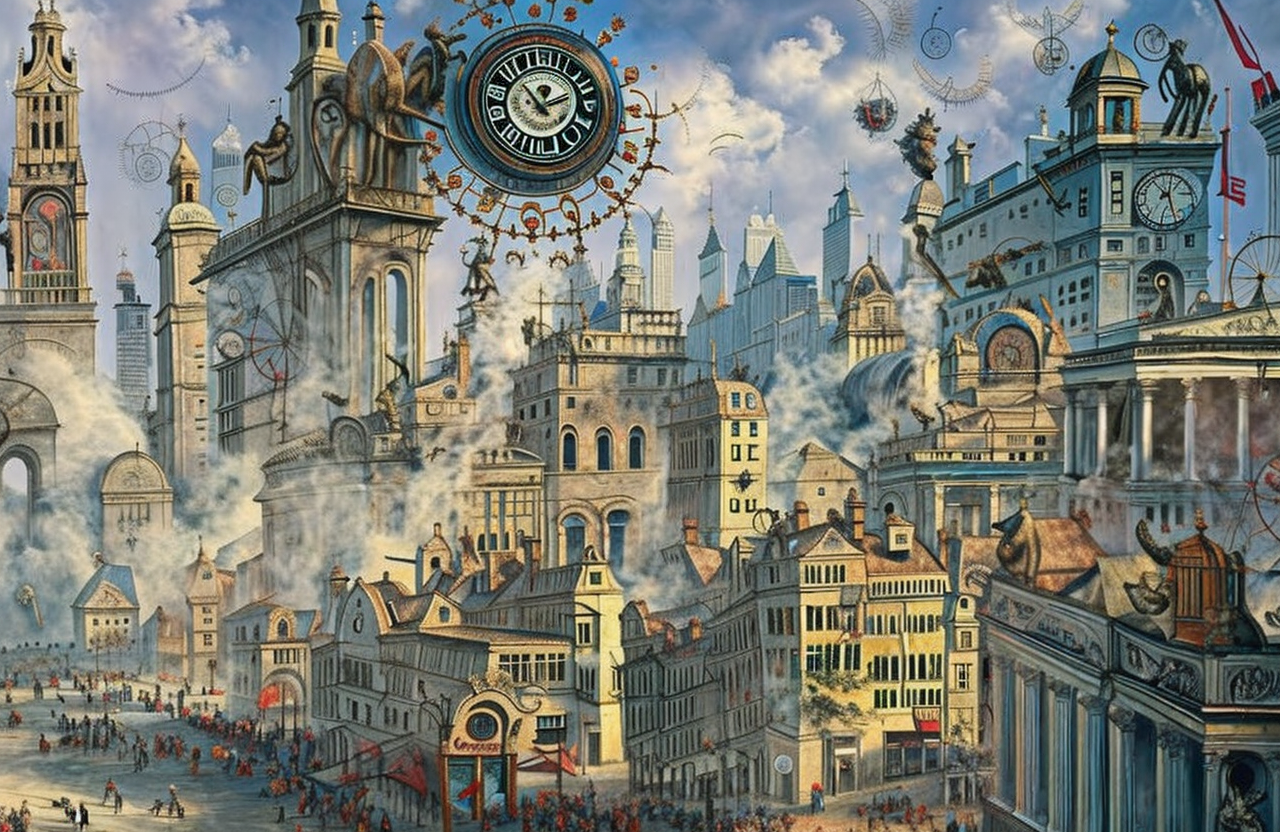
Generation parameters embedded in this image by AUTOMATIC1111 Stable Diffusion web UI or a fork of it (Forge, ...) (PNG 'parameters' text chunk):
A fantastical depiction of the year 2000, as imagined by a 19th-century artist. The scene is a bustling, futuristic city, with steam-powered machines and airships flying overhead. People walk the streets in elaborate Victorian-style clothing, alongside robots and mechanical horses. In the center of the city stands a massive clock tower, its gears and cogs turning as the hands mark the passage of time. The overall mood of the painting is one of excitement and wonder at the marvels of the future.

Digital, 3D render, ray tracing, global illumination, UE5.
Steps: 120, Sampler: DDIM, CFG scale: 7, Seed: 2320742318, Size: 1280x832, Model hash: 4bdfc29c